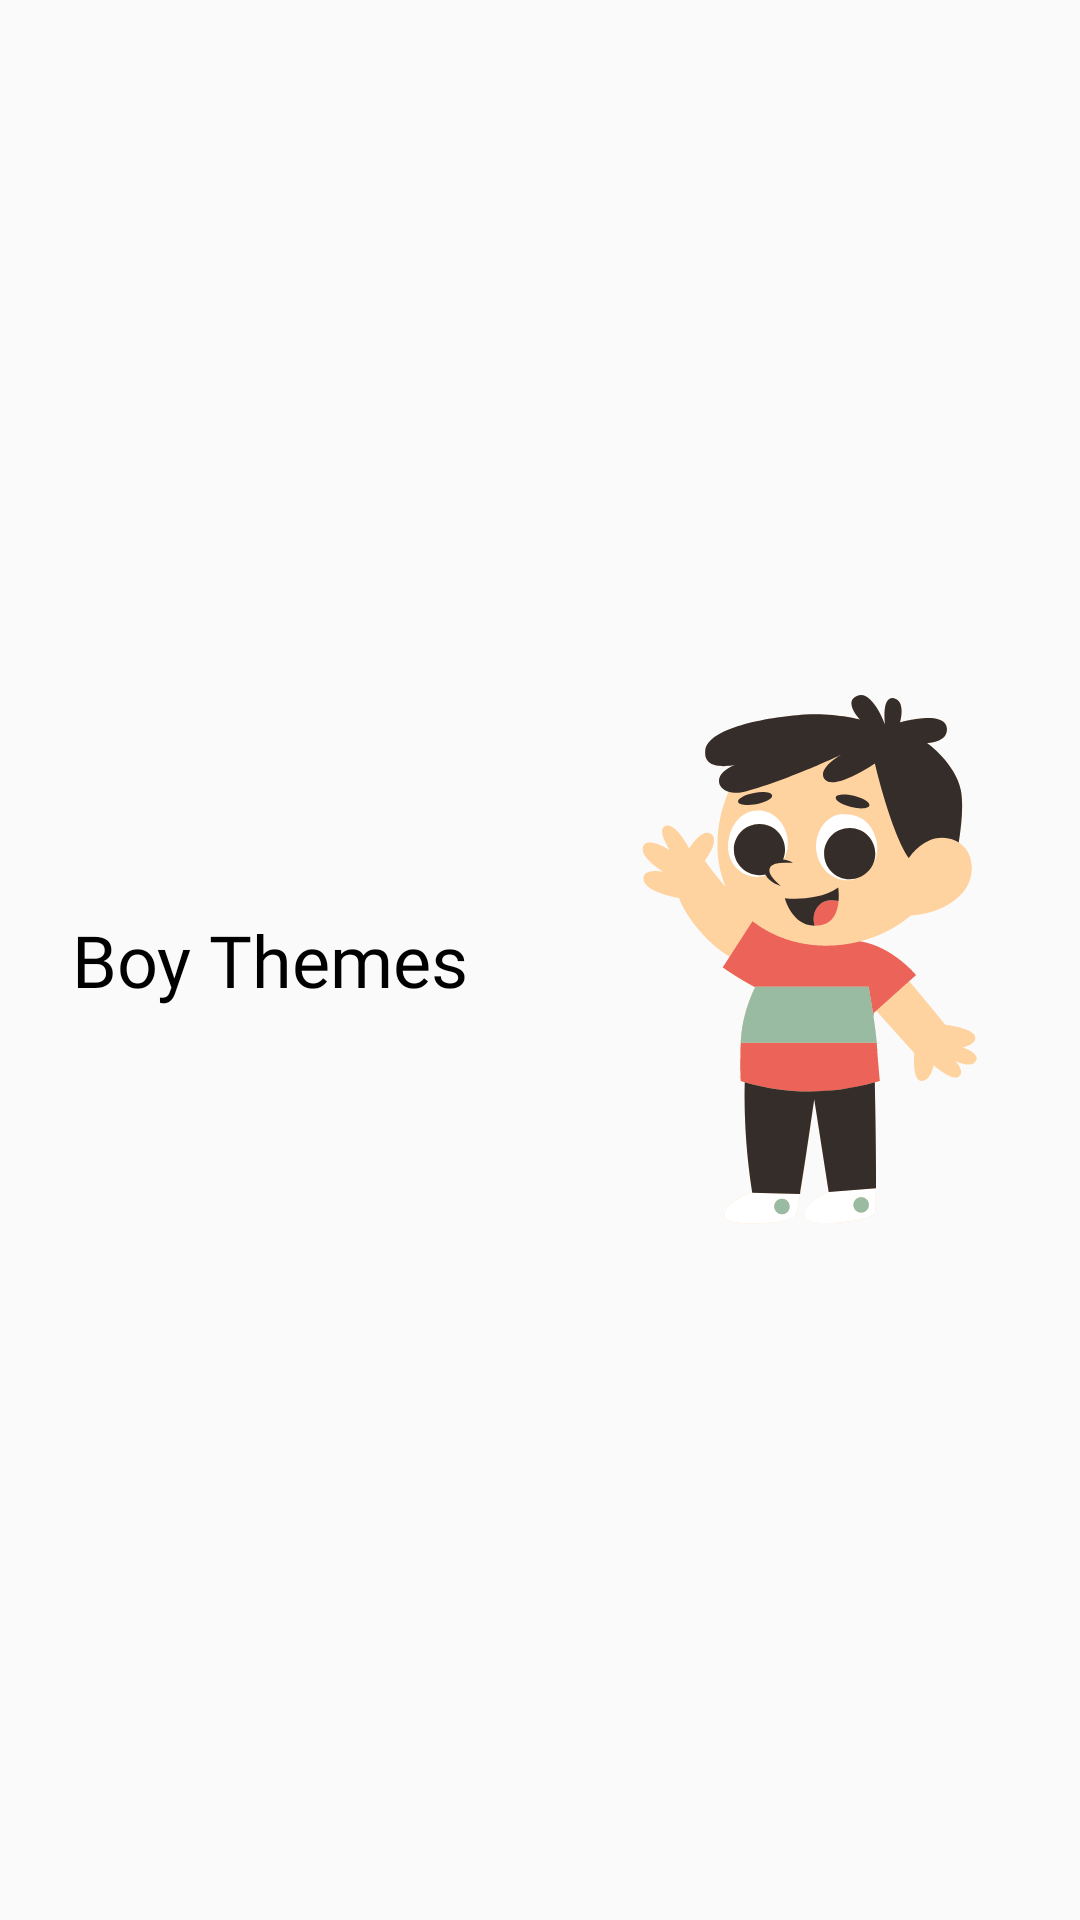

Write the Android layout XML for this screen, with the resource values it uses.
<!-- AndroidManifest.xml: application theme Theme.PartyWala -->
<!-- res/layout/layout_categories.xml -->
<?xml version="1.0" encoding="utf-8"?>
<LinearLayout xmlns:android="http://schemas.android.com/apk/res/android"
    android:layout_width="match_parent"
    android:background="@drawable/category_bg"
    android:orientation="horizontal"
    android:layout_marginTop="4dp"
    android:layout_marginBottom="4dp"
    android:layout_height="150dp">

    <TextView
        android:layout_width="match_parent"
        android:layout_height="match_parent"
        android:text="Boy Themes"
        android:layout_gravity="center"
        android:textSize="24sp"
        android:gravity="center"
        android:textColor="@color/black"
        android:layout_weight="1"
        android:fontFamily="@font/poppins_medium"
        />

    <ImageView
        android:layout_width="wrap_content"
        android:layout_height="match_parent"
        android:src="@drawable/ic_boy"
        android:layout_weight="1"
        android:layout_gravity="end"
        />
</LinearLayout>
<!-- resources referenced by this layout -->
<resources>
  <color name="black">#FF000000</color>
  <!-- drawable ic_boy: vector/xml drawable (drawable, 14283 chars, omitted) -->
  <style name="Theme.PartyWala" parent="Theme.AppCompat.Light.NoActionBar">
          
          <item name="colorPrimary">@color/purple_500</item>
          <item name="colorPrimaryVariant">@color/purple_700</item>
          <item name="colorOnPrimary">@color/white</item>
          
          <item name="colorSecondary">@color/teal_200</item>
          <item name="colorSecondaryVariant">@color/teal_700</item>
          <item name="colorOnSecondary">@color/black</item>
          
          <item name="android:statusBarColor" tools:targetApi="l">?attr/colorPrimaryVariant</item>
          
      </style>
  <color name="purple_500">#FF6200EE</color>
  <color name="purple_700">#FF3700B3</color>
  <color name="white">#FFFFFFFF</color>
  <color name="teal_200">#FF03DAC5</color>
  <color name="teal_700">#FF018786</color>
</resources>
